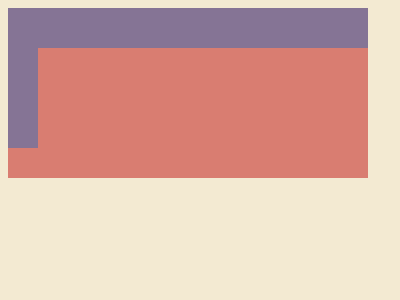

Recreate this image using only HTML and CSS.

<!DOCTYPE html>
<html lang="en">
<head>
    <meta charset="UTF-8">
    <meta name="viewport" content="width=device-width, initial-scale=1.0">
    <title>Document</title>
</head>
<body>
    <div></div>
<div class='a'></div>
<div class='b'></div>
<div class='b c'></div>
<style>
  body{
    background: #F3EAD2;
  }
  div {
    width: 360px;
    height: 170px;
    background: #D97D71;
    position: absolute;
    top: 65;
    left: 20;
  }
  .a{
    background: #857495;
    height: 40px;
  }
  .b{
    background: #857495;
    height: 140px;
    width: 30px;
  }
  .c{
    left: 350;
  }
  /* .a,.b{background:#857495}body{background:#f3ead2}div{width:360px;height:170px;background:#d97d71;position:absolute;top:65;left:20}.a{height:40px}.b{height:140px;width:30px}.c{left:350} */
</style>

</body>
</html>
